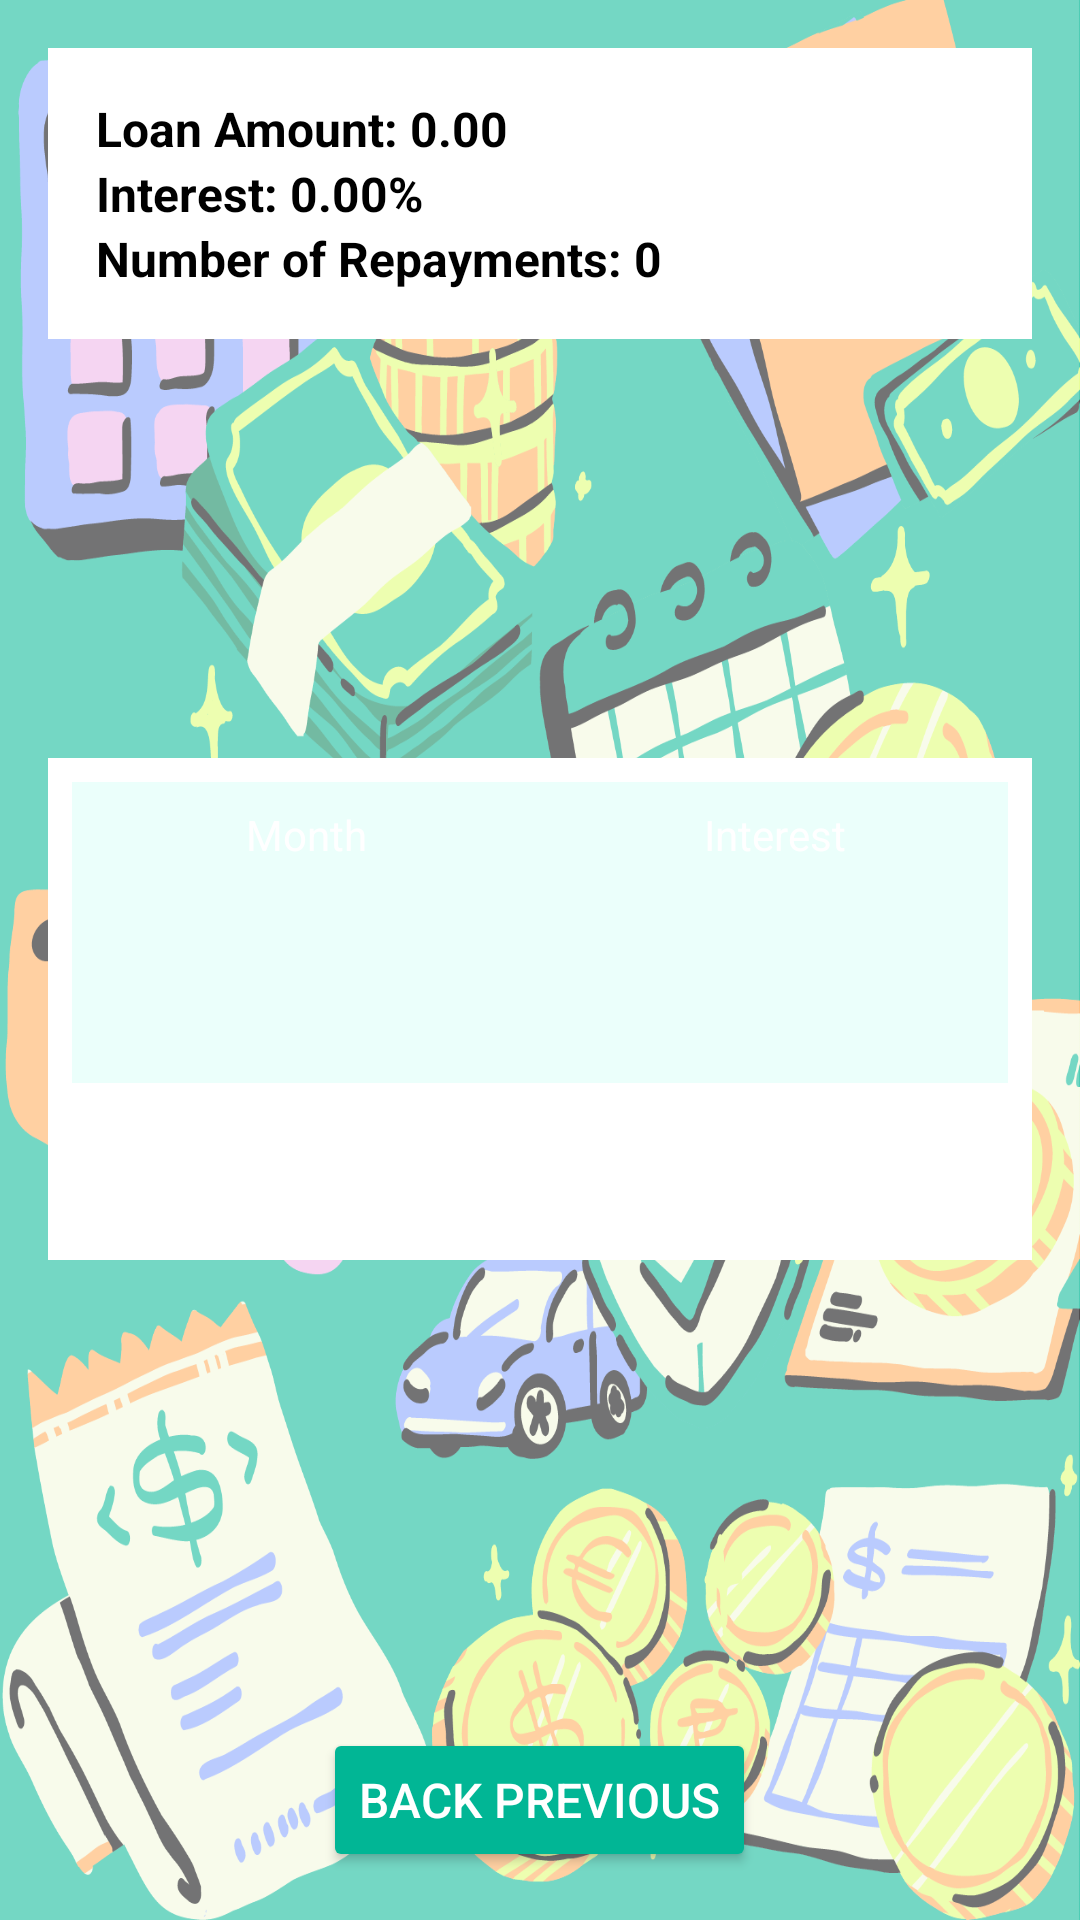

Reconstruct the res/layout file that produces this screen, plus the resources it refers to.
<!-- AndroidManifest.xml: application theme Theme.LoanBuddyCalculator -->
<!-- res/layout/activity_housing_interest.xml -->
<?xml version="1.0" encoding="utf-8"?>
<RelativeLayout xmlns:android="http://schemas.android.com/apk/res/android"
    android:layout_width="match_parent"
    android:layout_height="match_parent"
    android:padding="16dp"
    android:background="@drawable/background2">

    <LinearLayout
        android:id="@+id/detailsFrame"
        android:layout_width="match_parent"
        android:layout_height="wrap_content"
        android:orientation="vertical"
        android:background="@android:color/white"
        android:padding="16dp"
        android:layout_alignParentTop="true">

        <TextView
            android:id="@+id/loanAmount"
            android:layout_width="wrap_content"
            android:layout_height="wrap_content"
            android:text="Loan Amount: 0.00"
            android:textSize="16sp"
            android:textColor="#000000"
            android:textStyle="bold" />

        <TextView
            android:id="@+id/interestRate"
            android:layout_width="wrap_content"
            android:layout_height="wrap_content"
            android:text="Interest: 0.00%"
            android:textSize="16sp"
            android:textColor="#000000"
            android:textStyle="bold" />

        <TextView
            android:id="@+id/numRepayments"
            android:layout_width="wrap_content"
            android:layout_height="wrap_content"
            android:text="Number of Repayments: 0"
            android:textSize="16sp"
            android:textColor="#000000"
            android:textStyle="bold" />
    </LinearLayout>

    <ScrollView
        android:id="@+id/verticalScrollView"
        android:layout_width="match_parent"
        android:layout_height="0dp"
        android:layout_below="@id/detailsFrame"
        android:layout_above="@id/back_previous"
        android:layout_weight="1"
        android:paddingTop="16dp"
        android:paddingBottom="16dp"
        android:fillViewport="true">

        <LinearLayout
            android:id="@+id/tableAndTotalContainer"
            android:layout_width="match_parent"
            android:layout_height="match_parent"
            android:orientation="vertical"
            android:gravity="center">

            <TableLayout
                android:id="@+id/tableLayout"
                android:layout_width="wrap_content"
                android:layout_height="wrap_content"
                android:stretchColumns="1"
                android:background="@android:color/white"
                android:padding="8dp">

                <TableRow
                    android:background="#ebfffb">

                    <TextView
                        android:layout_width="0dp"
                        android:layout_height="wrap_content"
                        android:layout_weight="1"
                        android:padding="8dp"
                        android:text="Month"
                        android:textColor="@android:color/white"
                        android:gravity="center" />

                    <TextView
                        android:layout_width="0dp"
                        android:layout_height="wrap_content"
                        android:layout_weight="1"
                        android:padding="8dp"
                        android:text="Interest"
                        android:textColor="@android:color/white"
                        android:gravity="center" />
                </TableRow>

                

            </TableLayout>

            <LinearLayout
                android:id="@+id/totalInterestRow"
                android:layout_width="match_parent"
                android:layout_height="wrap_content"
                android:orientation="horizontal"
                android:padding="8dp"
                android:background="#FFFFFF"
                android:gravity="center">

                <TextView
                    android:id="@+id/totalInterest"
                    android:layout_width="wrap_content"
                    android:layout_height="wrap_content"
                    android:padding="8dp"
                    android:textColor="#000000"/>
            </LinearLayout>
        </LinearLayout>

    </ScrollView>

    <Button
        android:id="@+id/back_previous"
        android:layout_width="wrap_content"
        android:layout_height="wrap_content"
        android:text="Back Previous"
        android:layout_alignParentBottom="true"
        android:layout_centerHorizontal="true"
        android:layout_marginTop="16dp"
        android:backgroundTint="#01b695"
        android:textColor="@android:color/white"
        android:padding="12dp"
        android:textSize="16sp"/>
</RelativeLayout>
<!-- resources referenced by this layout -->
<resources>
  <!-- drawable background2: png bitmap (drawable, 511130 bytes) -->
  <style name="Theme.LoanBuddyCalculator" parent="Base.Theme.LoanBuddyCalculator" />
  <style name="Base.Theme.LoanBuddyCalculator" parent="Theme.Material3.DayNight.NoActionBar">
          
          
      </style>
</resources>
